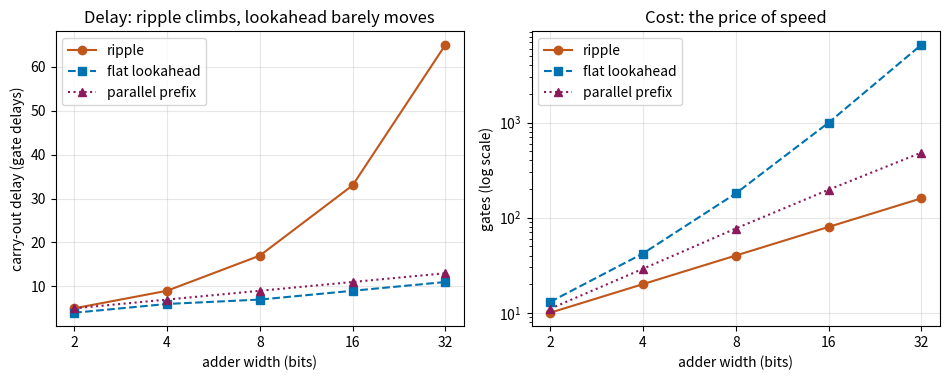
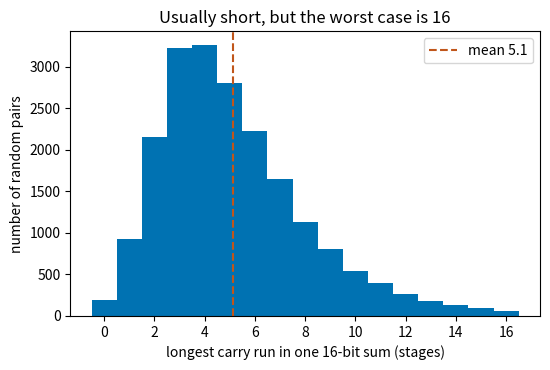

Write the Python code that produced these figures, in order.
"""Session 4 (Level 3): a carry-lookahead adder. Carries computed in parallel instead of rippling.

Run:  python start.py 4
"""
# %% [markdown]
# # Session 4: a carry-lookahead adder
# **A. Real-world problem.** Session 3 built an adder that works for every input, but its carry
# ripples: the last carry waits for every carry before it, so the delay is 2n + 1 gate delays. A
# 16-bit ripple adder needs 33 gate delays and a 32-bit one needs 65, which is far too slow for the
# adder inside a processor that must finish in one clock tick. This session removes the wait. We
# work out what each stage will *generate* and *propagate*, write every carry directly in terms of
# those signals, and build two faster adders in the same simulator: a flat carry-lookahead adder
# and a parallel-prefix adder. Each one is checked against Python's own addition, and we count
# honestly what the speed costs in gates.
#
# **Plan.** (1) the simulator again, with the ripple adder as the baseline, (2) generate and
# propagate, (3) the carry equations and where a carry comes from, (4) the flat lookahead adder,
# (5) the parallel-prefix adder, (6) the cost of speed and how to choose, (7) see it.
# This is a simplified educational model: ideal gates with two inputs and a delay of 1 unit each,
# no wires, no fan-out limit, no clock and no real chip timing.

# %%
import math
import pathlib

import numpy as np

# where figures are saved (works as a script and in Jupyter/Colab)
OUT = (pathlib.Path(__file__).resolve().parent if "__file__" in globals() else pathlib.Path(".")) / "out"


# %% [markdown]
# ## Step 1: the simulator and the ripple adder (from Session 3)
# A circuit is a list of gates. Each wire has a *depth*: 0 for an input, and 1 + the largest depth
# of its inputs for a gate output. Depth counts the gate delays on the longest path to that wire.
# Every gate here has two inputs (one for NOT), so a signal that depends on 17 inputs needs at
# least 5 levels of gates (2^5 = 32 >= 17). That limit is what keeps lookahead from being instant.

# %%
OPS = {
    "AND": lambda a, b: a & b,
    "OR": lambda a, b: a | b,
    "XOR": lambda a, b: a ^ b,
    "NAND": lambda a, b: 1 - (a & b),
    "NOT": lambda a: 1 - a,
}


class Circuit:
    def __init__(self):
        self.gates = []          # (output wire, op, input wires) in the order they were added
        self.depth = {}          # wire name -> gate delays from the inputs

    def input(self, name):
        self.depth[name] = 0
        return name

    def gate(self, op, *ins):
        out = f"w{len(self.gates)}"
        self.gates.append((out, op, ins))
        self.depth[out] = 1 + max(self.depth[i] for i in ins)
        return out

    def run(self, values):
        """values: dict input name -> array of 0/1. Returns every wire's array."""
        wires = {k: np.asarray(v, dtype=np.int64) for k, v in values.items()}
        for out, op, ins in self.gates:
            wires[out] = OPS[op](*[wires[i] for i in ins])
        return wires

    def size(self):
        return len(self.gates)


def half_adder(c, a, b):
    return c.gate("XOR", a, b), c.gate("AND", a, b)          # sum, carry


def full_adder(c, a, b, cin):
    s1, c1 = half_adder(c, a, b)
    s, c2 = half_adder(c, s1, cin)
    return s, c.gate("OR", c1, c2)                           # sum, carry out


def new_inputs(n):
    """A fresh circuit with inputs a0..a(n-1), b0..b(n-1) and cin."""
    c = Circuit()
    a = [c.input(f"a{i}") for i in range(n)]
    b = [c.input(f"b{i}") for i in range(n)]
    return c, a, b, c.input("cin")


def build_ripple(n):
    """The Session 3 adder: n full adders in a chain. Returns a dict describing the adder."""
    c, a, b, cin = new_inputs(n)
    sums, carries, carry = [], [], cin
    for i in range(n):
        s, carry = full_adder(c, a[i], b[i], carry)
        sums.append(s)
        carries.append(carry)
    return {"c": c, "n": n, "a": a, "b": b, "cin": cin, "sum": sums, "carry": carries}


def bits_of(values, n):
    """Array of unsigned numbers -> list of n arrays (bit 0 first)."""
    values = np.asarray(values, dtype=np.int64)
    return [(values >> i) & 1 for i in range(n)]


def number_of(bit_arrays):
    """List of bit arrays (bit 0 first) -> array of unsigned numbers."""
    return sum(b.astype(np.int64) << i for i, b in enumerate(bit_arrays))


def add_bits(adder, a, b, cin=0):
    """Run a built adder on arrays of unsigned numbers a, b; returns (sum numbers, carry-out bits)."""
    n = adder["n"]
    a, b = np.broadcast_arrays(np.asarray(a), np.asarray(b))
    vals = {adder["cin"]: np.full(a.shape, cin)}
    for i, (x, y) in enumerate(zip(bits_of(a, n), bits_of(b, n))):
        vals[adder["a"][i]], vals[adder["b"][i]] = x, y
    w = adder["c"].run(vals)
    return number_of([w[s] for s in adder["sum"]]), w[adder["carry"][-1]]


def carry_delay(adder):
    """Gate delays until the last carry out is valid (longest path)."""
    return adder["c"].depth[adder["carry"][-1]]


def sum_delay(adder):
    return max(adder["c"].depth[s] for s in adder["sum"])


# %% [markdown]
# ## Step 2: generate and propagate
# Look at one stage with inputs a and b and ask what it does to a carry that arrives. Three cases:
# - a = b = 1: the stage **generates** a carry whatever arrives (g = a AND b = 1).
# - a and b differ: the stage **propagates**: a carry that arrives goes straight through, and
#   if none arrives none leaves (p = a XOR b = 1).
# - a = b = 0: the stage **kills** any carry that arrives. Both g and p are 0.
#
# Then the carry out of the stage is `c_next = g OR (p AND c)`, and the sum bit is `p XOR c`.
# The important fact: g and p depend only on the stage's own inputs, so they are ready after ONE
# gate delay in every stage at the same time. Nothing has to wait for a carry yet.

# %%
def generate_propagate(c, a_bits, b_bits):
    """Gates for p_i = a_i XOR b_i and g_i = a_i AND b_i. Returns (p wires, g wires)."""
    p = [c.gate("XOR", a, b) for a, b in zip(a_bits, b_bits)]
    g = [c.gate("AND", a, b) for a, b in zip(a_bits, b_bits)]
    return p, g


def stage_kind(a, b):
    """'generate', 'propagate' or 'kill' for one stage with input bits a and b."""
    return "generate" if a & b else ("propagate" if a ^ b else "kill")


# %% [markdown]
# ## Step 3: write the carries directly
# Substitute `c_next = g OR (p AND c)` into itself again and again. For the first four carries:
#
#     c1 = g0 + p0 cin
#     c2 = g1 + p1 g0 + p1 p0 cin
#     c3 = g2 + p2 g1 + p2 p1 g0 + p2 p1 p0 cin
#     c4 = g3 + p3 g2 + p3 p2 g1 + p3 p2 p1 g0 + p3 p2 p1 p0 cin
#
# (+ is OR, juxtaposition is AND.) Read the last line in words: a carry leaves stage 3 if stage 3
# generated one, or stage 2 generated one and stage 3 passes it on, or ... or the carry in made it
# all the way through. Every term uses only p, g and cin, so *all* carries can be computed at the
# same time. And **at most one term can be 1**: a stage that generates has p = 0, so it blocks any
# term that starts further down. So every carry has a single *source*, which `carry_sources` finds.

# %%
def carry_equation(i):
    """The text of the carry out of stage i (c1 is the carry out of stage 0)."""
    terms = []
    for j in range(i, -1, -1):
        terms.append(" ".join([f"p{k}" for k in range(i, j, -1)] + [f"g{j}"]))
    terms.append(" ".join([f"p{k}" for k in range(i, -1, -1)] + ["cin"]))
    return f"c{i + 1} = " + " + ".join(terms)


def carry_sources(a, b, n, cin=0):
    """For each stage i (0 to n-1): where the carry out of that stage came from.

    None: no carry. -1: the carry in travelled all the way. j >= 0: stage j generated it and
    every stage above j up to i propagated it.
    """
    p = [((a >> i) ^ (b >> i)) & 1 for i in range(n)]
    g = [((a >> i) & (b >> i)) & 1 for i in range(n)]
    out = []
    for i in range(n):
        src = None
        for j in range(i, -2, -1):
            if all(p[k] for k in range(j + 1, i + 1)):
                if (j >= 0 and g[j]) or (j == -1 and cin and all(p[k] for k in range(i + 1))):
                    src = j
                    break
            else:
                break
        out.append(src)
    return out


def longest_carry_run(a, b, n, cin=0):
    """Longest run of stages in a row that hold a carry (a data-dependent chain), for unsigned a + b + cin."""
    carry, run, best = cin, 0, 0
    for i in range(n):
        x, y = (a >> i) & 1, (b >> i) & 1
        carry = (x & y) | ((x ^ y) & carry)
        run = run + 1 if carry else 0
        best = max(best, run)
    return best


def mean_longest_run(n, trials=20000, seed=4):
    """Average longest carry run over random n-bit pairs (exact over all pairs when n <= 8)."""
    if n <= 8:
        runs = [longest_carry_run(x, y, n) for x in range(2 ** n) for y in range(2 ** n)]
    else:
        rng = np.random.default_rng(seed)
        A, B = rng.integers(0, 2 ** n, trials), rng.integers(0, 2 ** n, trials)
        runs = [longest_carry_run(int(x), int(y), n) for x, y in zip(A, B)]
    return float(np.mean(runs))


# %% [markdown]
# ## Step 4: the flat carry-lookahead adder
# To build `c_i` we need an AND of up to i + 1 signals for each term and an OR of up to i + 2
# terms. With two-input gates, `tree` joins signals in a balanced way, always combining the two
# *shallowest* wires first so the result is as shallow as possible. The sum bits are then
# `p XOR c`. This is the textbook idea written out in full, with no sharing between terms, so
# it is simple but wasteful in gates.

# %%
def tree(c, op, wires):
    """Combine wires with a two-input op, always joining the two shallowest first."""
    ws = list(wires)
    while len(ws) > 1:
        ws.sort(key=lambda w: c.depth[w])
        x, y = ws.pop(0), ws.pop(0)
        ws.append(c.gate(op, x, y))
    return ws[0]


def build_flat(n):
    """Flat carry-lookahead adder: every carry is a sum of products of p, g and cin."""
    c, a, b, cin = new_inputs(n)
    p, g = generate_propagate(c, a, b)
    carries, cs = [], [cin]
    for i in range(n):
        terms = [tree(c, "AND", [g[j]] + p[j + 1:i + 1]) for j in range(i + 1)]
        terms.append(tree(c, "AND", [cin] + p[:i + 1]))
        carries.append(tree(c, "OR", terms))
        cs.append(carries[-1])
    sums = [c.gate("XOR", p[i], cs[i]) for i in range(n)]
    return {"c": c, "n": n, "a": a, "b": b, "cin": cin, "sum": sums, "carry": carries}


# %% [markdown]
# ## Step 5: the parallel-prefix adder
# Flat lookahead repeats the same ANDs over and over. A smarter way joins stages in pairs. A *group*
# of stages has its own generate G (it makes a carry by itself) and propagate P (it passes a carry
# through). Two neighbouring groups, low and high, combine as
#
#     G = G_high OR (P_high AND G_low)        P = P_high AND P_low
#
# Doing this with distances 1, 2, 4, 8, ... (the Kogge-Stone pattern) gives every stage a group
# that reaches back to stage 0 after only log2(n) rounds. The carry in is folded into stage 0
# first. Each round costs 2 gate delays, so doubling the width adds just 2 gate delays.

# %%
def build_prefix(n):
    """Parallel-prefix (Kogge-Stone) adder: carries from log2(n) rounds of group combining."""
    c, a, b, cin = new_inputs(n)
    p, g = generate_propagate(c, a, b)
    G = [c.gate("OR", g[0], c.gate("AND", p[0], cin))] + g[1:]   # stage 0 absorbs the carry in
    P = list(p)
    d = 1
    while d < n:
        G2, P2 = list(G), list(P)
        for i in range(d, n):
            G2[i] = c.gate("OR", G[i], c.gate("AND", P[i], G[i - d]))
            P2[i] = c.gate("AND", P[i], P[i - d])
        G, P = G2, P2
        d *= 2
    cs = [cin] + G
    sums = [c.gate("XOR", p[i], cs[i]) for i in range(n)]
    return {"c": c, "n": n, "a": a, "b": b, "cin": cin, "sum": sums, "carry": G}


def prefix_gate_count(n):
    """Gates in build_prefix(n): 2n for p and g, 2 for the carry in, 3 per combine, n for the sums."""
    combines = sum(n - d for d in (2 ** k for k in range(n.bit_length())) if d < n)
    return 2 * n + 2 + 3 * combines + n


DESIGNS = {"ripple": build_ripple, "flat": build_flat, "prefix": build_prefix}


def build_design(name, n):
    return DESIGNS[name](n)


# %% [markdown]
# ## Step 6: checking and the cost of speed
# Correctness first: for widths up to 8 we try every pair and both carry-ins; for wider adders we
# try random pairs plus the nasty corners (all ones plus one, a long carry chain). Then we put
# numbers on the trade: gates against gate delays. `choose` lists the designs that meet a delay
# budget and a gate budget, cheapest first.

# %%
def corner_pairs(n):
    """Pairs that make long carry chains or sit at the ends of the range."""
    top = 2 ** n - 1
    half = 2 ** (n - 1)
    pairs = [(0, 0), (top, 0), (0, top), (top, 1), (1, top), (top, top), (half, half),
             (half - 1, 1), (half, half - 1), (top ^ 1, 1), (0x5555 & top, 0xAAAA & top)]
    return pairs


def mismatches(adder, trials=20000, seed=7):
    """Number of (a, b, cin) cases where the adder disagrees with Python. Exhaustive for n <= 8."""
    n = adder["n"]
    if n <= 8:
        A, B = np.meshgrid(np.arange(2 ** n), np.arange(2 ** n))
        A, B = A.ravel(), B.ravel()
    else:
        rng = np.random.default_rng(seed)
        cp = np.array(corner_pairs(n), dtype=np.int64)
        A = np.concatenate([rng.integers(0, 2 ** n, trials), cp[:, 0]])
        B = np.concatenate([rng.integers(0, 2 ** n, trials), cp[:, 1]])
    bad = 0
    for cin in (0, 1):
        s, co = add_bits(adder, A, B, cin)
        total = A + B + cin
        bad += int(np.sum((s != total % 2 ** n) | (co != total // 2 ** n)))
    return bad


def design_row(name, n):
    ad = build_design(name, n)
    return {"design": name, "n": n, "gates": ad["c"].size(),
            "carry_depth": carry_delay(ad), "sum_depth": sum_delay(ad)}


def design_table(widths=(4, 8, 16, 32)):
    return [design_row(name, n) for n in widths for name in DESIGNS]


def choose(n, max_delay, max_gates):
    """Designs at width n that meet both budgets, cheapest in gates first: list of rows."""
    rows = [design_row(name, n) for name in DESIGNS]
    ok = [r for r in rows if r["carry_depth"] <= max_delay and r["gates"] <= max_gates]
    return sorted(ok, key=lambda r: r["gates"])


def widest_within(name, max_delay, limit=32):
    """Widest n (up to limit) whose carry out is ready within max_delay gate delays."""
    return max((n for n in range(1, limit + 1) if design_row(name, n)["carry_depth"] <= max_delay), default=0)


def time_ns(depth, gate_ns=0.5):
    return depth * gate_ns


# %% [markdown]
# ## Step 7: see it
# Left: the carry-out delay against the width for the three designs, read from the simulator. The
# ripple line climbs steeply; the two lookahead lines grow by at most 2 gate delays per doubling. Right:
# the number of gates on a logarithmic axis, which is the price. Widths are powers of two, the
# natural sizes for the prefix adder.

# %%
if __name__ == "__main__":
    import matplotlib.pyplot as plt

    OUT.mkdir(exist_ok=True)
    widths = [2, 4, 8, 16, 32]
    style = {"ripple": ("#c0561b", "o", "-", "ripple"), "flat": ("#0072b2", "s", "--", "flat lookahead"),
             "prefix": ("#8a1a5b", "^", ":", "parallel prefix")}
    rows = {name: [design_row(name, n) for n in widths] for name in DESIGNS}
    for n in (4, 8, 16, 32):
        for name in DESIGNS:
            r = design_row(name, n)
            print(f"{n:2d}-bit {name:6s}: {r['gates']:5d} gates, carry-out depth {r['carry_depth']:2d}, last sum depth {r['sum_depth']:2d}")
    fig, axs = plt.subplots(1, 2, figsize=(9.6, 3.9))
    for name, (col, mk, ls, lab) in style.items():
        axs[0].plot(widths, [r["carry_depth"] for r in rows[name]], marker=mk, ls=ls, color=col, label=lab)
        axs[1].plot(widths, [r["gates"] for r in rows[name]], marker=mk, ls=ls, color=col, label=lab)
    axs[0].set_xlabel("adder width (bits)")
    axs[0].set_ylabel("carry-out delay (gate delays)")
    axs[0].set_title("Delay: ripple climbs, lookahead barely moves")
    axs[1].set_xlabel("adder width (bits)")
    axs[1].set_ylabel("gates (log scale)")
    axs[1].set_yscale("log")
    axs[1].set_title("Cost: the price of speed")
    for ax in axs:
        ax.set_xscale("log", base=2)
        ax.set_xticks(widths)
        ax.set_xticklabels([str(w) for w in widths])
        ax.grid(alpha=0.3)
        ax.legend()
    fig.tight_layout()
    fig.savefig(OUT / "lookahead_delay_cost.png", dpi=120)

    # the carry chain in a real sum: usually short, but the worst case sets the clock
    fig2, ax2 = plt.subplots(figsize=(5.6, 3.8))
    rng = np.random.default_rng(3)
    A, B = rng.integers(0, 2 ** 16, 20000), rng.integers(0, 2 ** 16, 20000)
    runs = np.array([longest_carry_run(int(x), int(y), 16) for x, y in zip(A, B)])
    ax2.hist(runs, bins=np.arange(0, 18) - 0.5, color="#0072b2")
    ax2.axvline(runs.mean(), color="#c0561b", ls="--", label=f"mean {runs.mean():.1f}")
    ax2.set_xticks(range(0, 17, 2))
    ax2.set_xlabel("longest carry run in one 16-bit sum (stages)")
    ax2.set_ylabel("number of random pairs")
    ax2.set_title("Usually short, but the worst case is 16")
    ax2.legend()
    fig2.tight_layout()
    fig2.savefig(OUT / "carry_runs.png", dpi=120)

    a, b = 0b1011, 0b0101
    print("example 11 + 5:", carry_sources(a, b, 4), "(carry out of stage 3 came from stage 0)")
    print(carry_equation(3))
    print("mean longest carry run, random 16-bit pairs:", round(float(runs.mean()), 2))
    print("saved figures in", OUT)

# %% [markdown]
# ## Try it
# Do the coding tasks, answer the four questions in the README (section F), then run the
# checkpoint.
